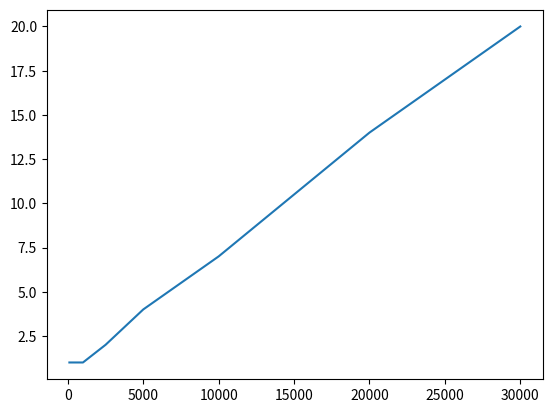

Write the Python code that produced this figure.
from matplotlib import pyplot as plt
from math import ceil


def main():
    x = [100, 200, 500, 1000, 2500, 5000, 10000, 20000, 30000]
    y = list(map(lambda e: ceil(e / 1500), x))

    plt.plot(x, y)
    plt.show()


if __name__ == "__main__":
    main()
